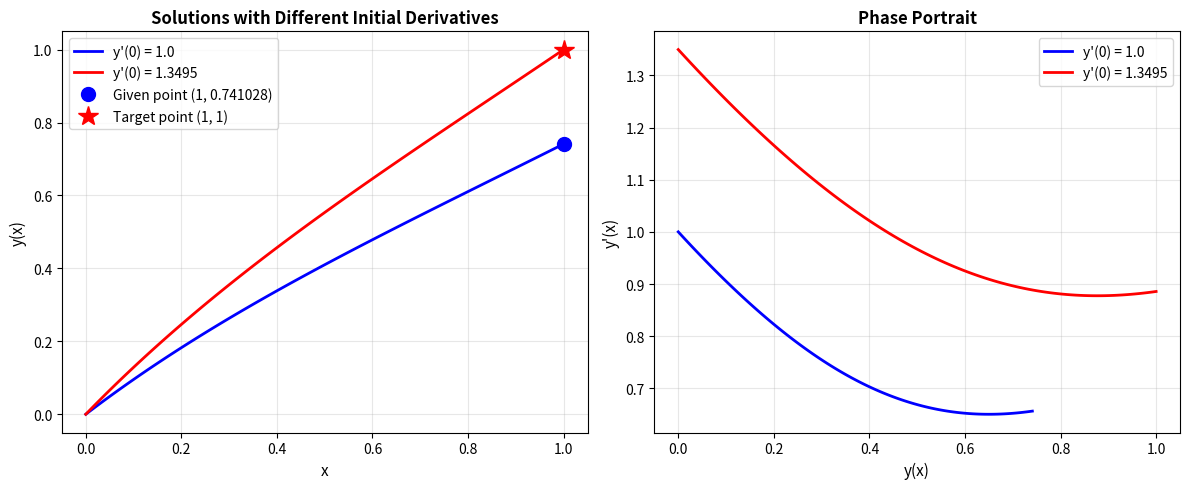

The script that saved this image:
'''

'''


import numpy as np
from scipy.integrate import solve_ivp
import matplotlib.pyplot as plt

def ode_system(x, Y):
    """
    Convert second-order ODE to system of first-order ODEs
    y'' + y' - y = 0
    
    Let y1 = y, y2 = y'
    Then: y1' = y2
          y2' = y - y2
    """
    y1, y2 = Y
    dy1dx = y2
    dy2dx = y1 - y2  # Rearranged from y'' + y' - y = 0
    return [dy1dx, dy2dx]

def solve_ivp_with_initial_derivative(y0_prime):
    """Solve the IVP with given y'(0)"""
    sol = solve_ivp(ode_system, [0, 1], [0, y0_prime], 
                    t_eval=np.linspace(0, 1, 100), method='RK45')
    return sol

def analytical_solution(x, y0_prime):
    """
    Analytical solution of y'' + y' - y = 0
    Characteristic equation: r^2 + r - 1 = 0
    Roots: r1 = (-1 + sqrt(5))/2, r2 = (-1 - sqrt(5))/2
    """
    r1 = (-1 + np.sqrt(5)) / 2
    r2 = (-1 - np.sqrt(5)) / 2
    
    # Using initial conditions y(0) = 0, y'(0) = alpha
    # y(x) = alpha/sqrt(5) * (e^(r1*x) - e^(r2*x))
    alpha = y0_prime
    return (alpha / np.sqrt(5)) * (np.exp(r1 * x) - np.exp(r2 * x))

# Main calculation
print("=" * 70)
print("SHOOTING METHOD FOR LINEAR ODE")
print("=" * 70)

# Given information
y0_prime_given = 1.0
y1_given = 0.741028
y1_target = 1.0

print(f"\nGiven:")
print(f"  y(0) = 0")
print(f"  y'(0) = {y0_prime_given}")
print(f"  y(1) = {y1_given}")
print(f"\nTarget:")
print(f"  y(1) = {y1_target}")
print(f"  Find: y'(0) = ?")

# Calculate the required y'(0) using linearity
alpha = y1_target / y1_given

print("\n" + "=" * 70)
print("CALCULATION USING LINEARITY")
print("=" * 70)
print(f"\nSince the ODE is linear:")
print(f"  y'(0)_new / y'(0)_old = y(1)_new / y(1)_old")
print(f"  y'(0)_new = y'(0)_old × (y(1)_new / y(1)_old)")
print(f"  y'(0)_new = {y0_prime_given} × ({y1_target} / {y1_given})")
print(f"  y'(0)_new = {alpha:.6f}")

# Verify numerically
print("\n" + "=" * 70)
print("NUMERICAL VERIFICATION")
print("=" * 70)

# Solve with original y'(0) = 1
sol1 = solve_ivp_with_initial_derivative(y0_prime_given)
y1_at_1_numerical = sol1.y[0, -1]

# Solve with new y'(0) = alpha
sol2 = solve_ivp_with_initial_derivative(alpha)
y2_at_1_numerical = sol2.y[0, -1]

print(f"\nWith y'(0) = {y0_prime_given}:")
print(f"  y(1) = {y1_at_1_numerical:.6f} (given: {y1_given})")

print(f"\nWith y'(0) = {alpha:.6f}:")
print(f"  y(1) = {y2_at_1_numerical:.6f} (target: {y1_target})")
print(f"  Error: {abs(y2_at_1_numerical - y1_target):.2e}")

# Verify with analytical solution
print("\n" + "=" * 70)
print("ANALYTICAL VERIFICATION")
print("=" * 70)

x_analytical = np.linspace(0, 1, 100)
y_analytical_1 = analytical_solution(x_analytical, y0_prime_given)
y_analytical_2 = analytical_solution(x_analytical, alpha)

y1_at_1_analytical = analytical_solution(1.0, y0_prime_given)
y2_at_1_analytical = analytical_solution(1.0, alpha)

print(f"\nAnalytical solution at x=1:")
print(f"  With y'(0) = {y0_prime_given}: y(1) = {y1_at_1_analytical:.6f}")
print(f"  With y'(0) = {alpha:.6f}: y(1) = {y2_at_1_analytical:.6f}")

# Plot results
plt.figure(figsize=(12, 5))

# Plot 1: Comparison of solutions
plt.subplot(1, 2, 1)
plt.plot(x_analytical, y_analytical_1, 'b-', linewidth=2, label=f"y'(0) = {y0_prime_given}")
plt.plot(x_analytical, y_analytical_2, 'r-', linewidth=2, label=f"y'(0) = {alpha:.4f}")
plt.plot(1, y1_given, 'bo', markersize=10, label='Given point (1, 0.741028)')
plt.plot(1, y1_target, 'r*', markersize=15, label='Target point (1, 1)')
plt.xlabel('x', fontsize=11)
plt.ylabel('y(x)', fontsize=11)
plt.title('Solutions with Different Initial Derivatives', fontsize=12, fontweight='bold')
plt.legend()
plt.grid(True, alpha=0.3)

# Plot 2: Phase portrait
plt.subplot(1, 2, 2)
plt.plot(sol1.y[0], sol1.y[1], 'b-', linewidth=2, label=f"y'(0) = {y0_prime_given}")
plt.plot(sol2.y[0], sol2.y[1], 'r-', linewidth=2, label=f"y'(0) = {alpha:.4f}")
plt.xlabel('y(x)', fontsize=11)
plt.ylabel("y'(x)", fontsize=11)
plt.title('Phase Portrait', fontsize=12, fontweight='bold')
plt.legend()
plt.grid(True, alpha=0.3)

plt.tight_layout()
plt.show()

# Final answer
print("\n" + "=" * 70)
print("FINAL ANSWER")
print("=" * 70)
print(f"\nThe value of y'(0) that results in y(1) = 1 is:")
print(f"  y'(0) = {alpha:.6f}")
print(f"\nRounded to 5 decimal places: y'(0) = {alpha:.5f}")
print("=" * 70)
